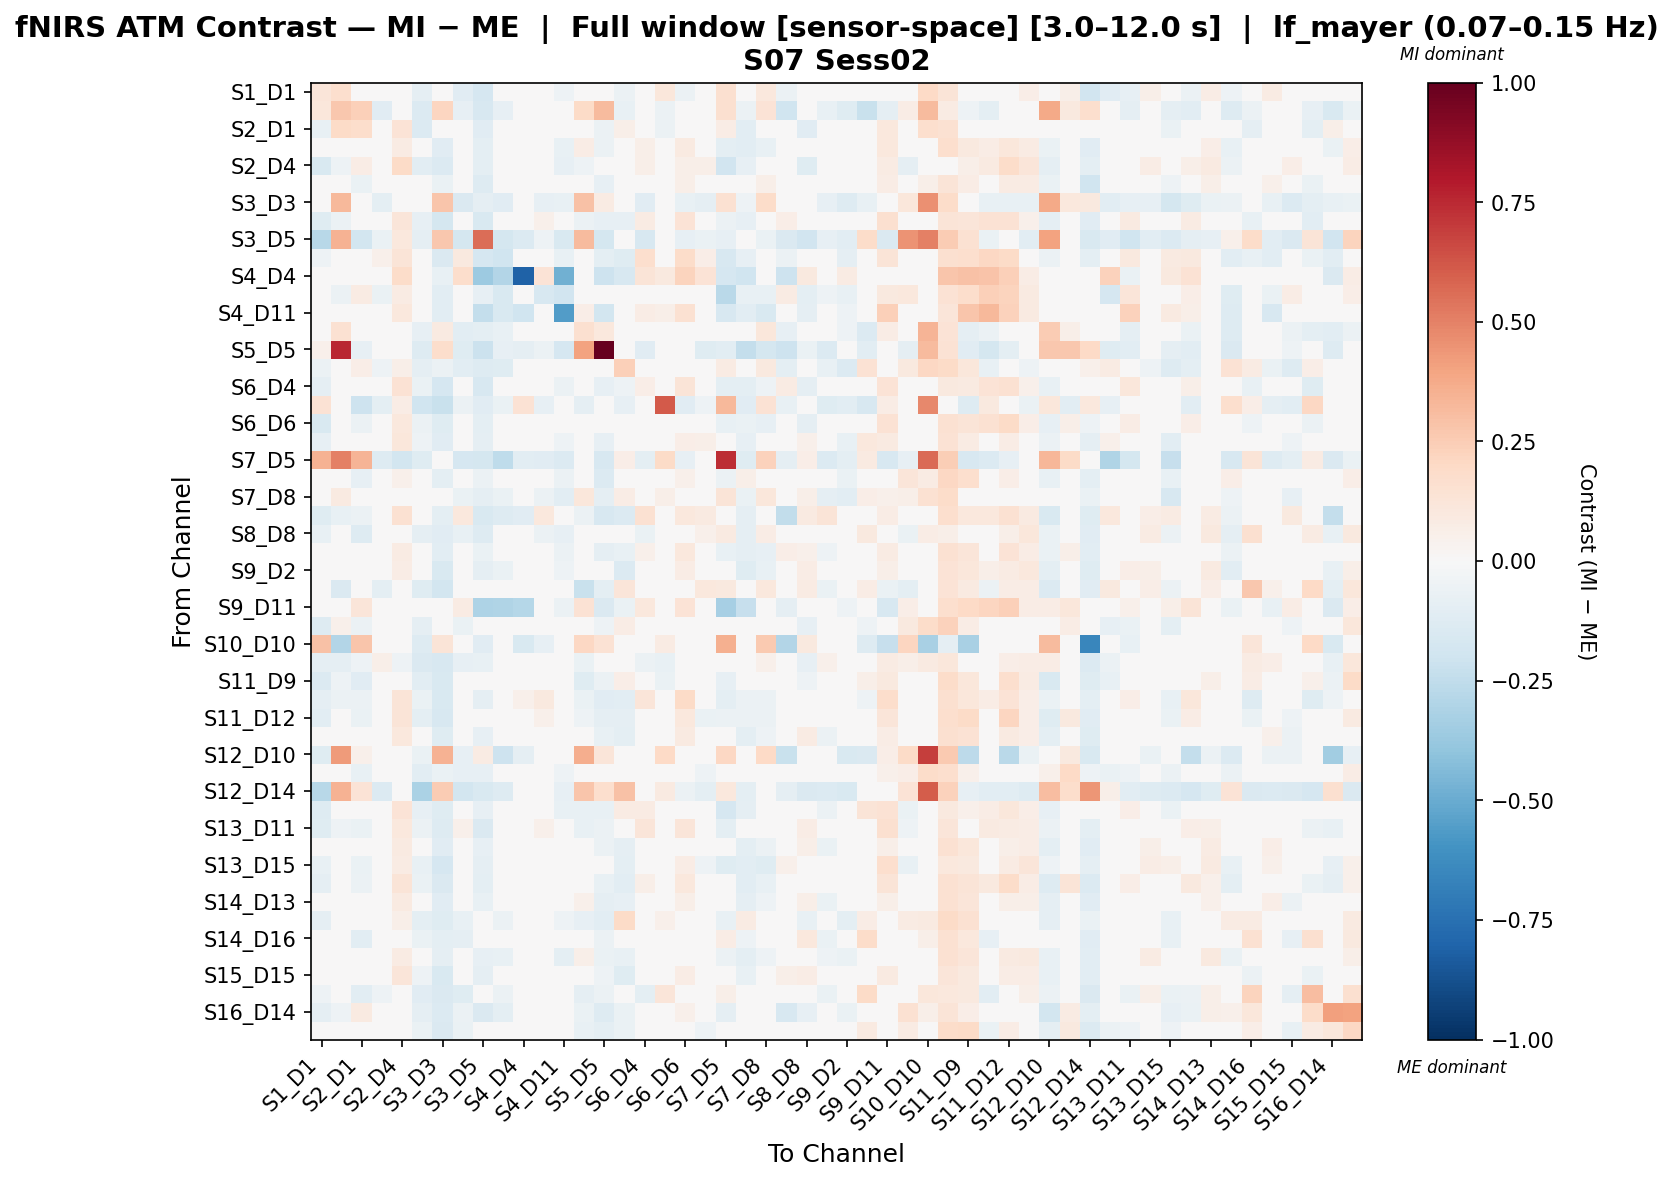

The file beside this chart, header and first rows:
, S1_D1 hbo, S1_D3 hbo, S2_D1 hbo, S2_D2 hbo, S2_D4 hbo, S3_D1 hbo, S3_D3 hbo, S3_D4 hbo, S3_D5 hbo, S4_D2 hbo, S4_D4 hbo, S4_D6 hbo, S4_D11 hbo, S5_D3 hbo, S5_D5 hbo, S5_D7 hbo, S6_D4 hbo, S6_D5 hbo, S6_D6 hbo, S6_D8 hbo, S7_D5 hbo, S7_D7 hbo, S7_D8 hbo
S1_D1 hbo, 0.1238, 0.1708, -0.02252, 0.025, -0.04128, -0.08756, -0.03296, -0.1142, -0.1672, -0.02392, 0.008311, -0.01984, -0.05248, 0.01507, 0.002542, -0.06191, -0.04105, 0.1138, -0.05827, -0.03553, 0.1592, -0.03407, 0.1091
S1_D3 hbo, 0.1129, 0.2722, 0.2375, -0.1149, -0.04631, -0.1329, 0.2134, -0.08342, -0.1595, -0.08461, 0.0, -0.02557, 0.0, 0.1939, 0.32, -0.07806, -0.04262, -0.05546, -0.02557, -0.01585, 0.1629, -0.05669, 0.133
S2_D1 hbo, -0.07386, 0.1875, 0.1744, 0.001611, 0.1342, -0.1341, -0.03616, -0.03884, -0.1156, -0.008777, 0.01408, 0.02466, -0.03472, 0.04734, -0.05636, 0.0557, 0.0274, -0.05853, 0.0003134, -0.01045, 0.07742, -0.1031, -0.005975
S2_D2 hbo, -0.01384, -0.04738, -0.01053, -0.00764, 0.0817, -0.0001601, -0.1109, 0.01136, -0.09387, -0.04815, -0.01215, -0.0162, -0.07452, 0.07399, -0.05565, -0.04357, 0.05742, -0.0103, 0.09242, 0.002126, -0.09911, -0.1033, -0.07156
S2_D4 hbo, -0.1496, -0.05028, 0.07421, 0.0317, 0.1896, -0.1066, -0.1355, -0.02227, -0.09384, -0.03361, 0.01668, 0.02135, -0.08086, -0.05006, -0.04717, 0.006879, 0.05539, 0.01244, 0.05752, 0.0612, -0.189, -0.07935, -0.04943
S3_D1 hbo, -0.03191, -0.03541, -0.0676, 0.04294, 0.03506, -0.03316, -0.06738, -0.04858, -0.1315, 0.0162, 0.02387, 0.02384, -0.04056, -0.01973, -0.08053, -0.04253, 0.02094, -0.00362, 0.05738, 0.03209, -0.01408, -0.005969, 0.05697
S3_D3 hbo, 0.01507, 0.3258, 0.00192, -0.09748, -0.01765, -0.04969, 0.2784, -0.1482, -0.09156, -0.113, -0.01228, -0.08017, -0.07596, 0.296, 0.08179, 0.04395, -0.1144, 0.01481, -0.07069, -0.08744, 0.156, -0.05282, 0.1814
S3_D4 hbo, -0.1177, -0.05647, -0.02216, 0.03475, 0.1215, -0.08566, -0.1734, 0.01987, -0.1523, 0.005453, 0.03091, 0.05353, -0.03462, -0.05794, -0.08002, -0.08266, 0.08313, -0.01293, 0.1351, 0.04042, -0.06194, -0.08238, -0.02617
S3_D5 hbo, -0.275, 0.3515, -0.1825, -0.06998, 0.1091, -0.09214, 0.2684, -0.1724, 0.5585, -0.179, -0.1404, -0.05026, -0.1543, 0.3168, -0.179, -0.01701, -0.1625, -0.02836, -0.07984, -0.06321, -0.08416, 0.00805, -0.06329
S4_D2 hbo, -0.05156, -0.04489, -0.01112, 0.05213, 0.1294, -0.02009, -0.1447, 0.09767, -0.1703, -0.1976, -0.03523, 0.0458, -0.0774, -0.01087, -0.09554, -0.1187, 0.1697, 0.0298, 0.1869, 0.06286, -0.1602, -0.08338, -0.01479
S4_D4 hbo, -0.02777, 0.0, 0.02862, -0.006995, 0.1811, 0.01479, -0.07527, 0.1741, -0.361, -0.2955, -0.8124, 0.1337, -0.4823, 0.04503, -0.21, -0.1584, 0.1303, 0.09643, 0.2218, 0.1352, -0.1714, -0.1979, 0.03237
S4_D6 hbo, -0.01716, -0.06092, 0.08082, -0.06997, 0.07868, -0.0307, -0.1051, 0.04747, -0.08134, -0.1523, 0.03654, -0.1569, -0.1913, -0.03143, -0.03951, 0.04347, 0.04221, -0.04819, 0.04818, 0.01881, -0.2692, -0.07389, -0.07591
S4_D11 hbo, -0.04544, -0.01205, 0.04097, -0.03189, 0.1078, 0.01348, -0.1038, 0.0452, -0.2353, -0.1551, -0.1986, -0.04645, -0.5623, 0.06564, -0.1842, 0.02748, 0.07636, 0.06172, 0.1558, -0.01815, -0.1575, -0.1046, -0.1511
S5_D3 hbo, -0.03428, 0.153, -0.01542, 0.02796, -0.003596, -0.07973, 0.09334, -0.1055, -0.1007, -0.07663, 0.01854, -0.02112, -0.01309, 0.1614, 0.1029, 0.003504, -0.03245, 0.03262, 0.01781, -0.03138, 0.01891, -0.01235, 0.1139
S5_D5 hbo, 0.0502, 0.7513, -0.08432, -0.04848, -0.009563, -0.1275, 0.1722, -0.122, -0.2127, -0.08108, -0.08761, -0.05964, -0.1688, 0.4012, 1.0, 0.04117, -0.1154, 0.01432, -0.04819, -0.1223, -0.1067, -0.237, -0.1777
S5_D7 hbo, -0.06169, 0.02408, 0.06313, -0.05365, 0.05844, -0.09138, -0.05788, -0.1068, -0.128, -0.125, -0.03146, -0.02071, -0.03708, 0.04517, -0.01785, 0.2349, -0.0436, -0.02442, -0.01571, 0.02359, 0.08451, -0.0009253, 0.09426
S6_D4 hbo, -0.09163, -0.03591, 0.01818, 0.018, 0.1445, -0.06696, -0.1675, 0.009013, -0.1627, -0.006534, 0.01092, 0.03842, -0.05985, -0.03476, -0.08066, -0.05413, 0.06705, -0.009211, 0.1279, 0.02501, -0.09815, -0.09942, -0.05162
S6_D5 hbo, 0.1421, -0.006687, -0.2101, -0.09879, 0.07136, -0.1971, -0.2215, -0.05775, -0.1118, -0.06374, 0.1444, -0.08135, 0.02111, -0.09123, 0.01506, -0.08072, -0.0348, 0.6132, -0.1101, -0.05011, 0.3247, -0.1143, 0.1453
S6_D6 hbo, -0.1518, -0.0321, -0.06119, 0.01193, 0.1078, -0.05626, -0.1183, 0.01593, -0.09461, -0.01144, 0.0384, -0.006443, -0.03717, 0.004421, -0.02542, -0.03286, 0.04982, -0.04692, 0.04672, -0.005688, -0.07732, -0.06691, -0.08483
S6_D8 hbo, -0.08132, -0.001698, -0.03227, -0.02261, 0.1161, -0.05166, -0.1151, -0.005765, -0.09328, -0.03082, 0.01364, 0.005427, -0.0544, -0.003139, -0.08539, 0.02632, 0.03962, -0.007832, 0.07011, 0.06091, 0.02186, -0.0821, 0.01576
S7_D5 hbo, 0.3491, 0.5077, 0.3398, -0.1261, -0.1864, -0.1177, 0.0474, -0.1657, -0.1734, -0.2573, -0.1044, -0.1133, -0.1362, -0.01757, -0.1596, 0.06794, -0.09722, 0.1941, -0.08441, 0.04121, 0.736, -0.1202, 0.2325
S7_D7 hbo, -0.02809, 0.002036, -0.08206, -0.02465, 0.05303, -0.0243, -0.09489, -0.04249, -0.05902, -0.04351, -0.03247, 0.00236, -0.0581, 0.04231, -0.1349, 0.04267, -0.004479, -0.01622, 0.0533, 0.0002046, -0.05782, 0.05712, -0.02139
S7_D8 hbo, 0.033, 0.08655, -0.04937, -0.04963, 0.006107, 0.004205, 0.04015, -0.07015, -0.08923, -0.06934, -0.007569, -0.0568, -0.1016, 0.1098, -0.09001, 0.07293, -0.0301, 0.06128, -0.002045, 0.01686, 0.1277, -0.06778, 0.1149
S8_D6 hbo, -0.1183, -0.07392, -0.06074, 0.02721, 0.1556, -0.047, -0.09833, 0.102, -0.1552, -0.1301, -0.1163, 0.1018, -0.04307, -0.05858, -0.1607, -0.1384, 0.1495, -0.04671, 0.1052, 0.09355, -0.04588, -0.0937, 0.001199
S8_D8 hbo, -0.07142, 0.01501, -0.1258, 0.01421, -0.04174, -0.0913, -0.112, -0.07743, -0.1296, -0.0176, 0.007392, -0.05714, -0.08495, -0.01536, -0.03977, -0.02807, -0.06755, 0.01719, -0.009314, 0.05074, 0.08817, -0.08829, 0.07632
S8_D15 hbo, -0.001101, -0.001858, 0.01415, 0.001445, 0.08285, -0.01119, -0.1032, 0.01003, -0.06403, -0.01245, 0.01014, -0.002777, -0.05946, 0.01562, -0.09109, -0.07323, 0.0535, -0.02766, 0.1023, -0.0061, -0.07204, -0.09372, -0.08412
S9_D2 hbo, -0.005067, 0.01752, -0.04381, -0.01492, 0.07596, -0.03101, -0.151, -0.004909, -0.09262, -0.06415, 0.006559, 0.005245, -0.05126, 0.005971, -0.02973, -0.1364, 0.04238, -0.003084, 0.07059, -0.01384, -0.04443, -0.1228, -0.07809
S9_D9 hbo, -0.04954, -0.1473, -0.03236, -0.09743, 0.0432, -0.1227, -0.184, -0.04301, -0.0115, -0.01866, 0.01619, 0.001133, -0.0225, -0.2209, -0.09878, 0.1203, 0.01326, 0.01176, -0.001307, 0.1073, 0.09639, -0.02693, 0.1019
S9_D11 hbo, 0.006111, -0.02687, 0.1225, 0.04079, 0.03651, 0.04724, -0.03119, 0.08254, -0.3052, -0.2984, -0.2824, -0.005621, -0.05692, 0.1412, -0.1445, -0.06861, 0.1061, 0.008998, 0.1392, 0.03018, -0.329, -0.2273, 0.005292
S10_D9 hbo, -0.131, 0.05163, -0.0577, -0.02079, -0.01992, -0.09316, -0.0167, -0.06532, -0.04447, -0.0172, -0.002669, 0.02705, -0.04596, -0.00104, -0.05392, 0.07473, -0.0382, 0.008955, 0.01853, -0.02033, -0.01841, 0.0424, 0.01218
S10_D10 hbo, 0.2936, -0.2957, 0.2806, 0.01022, 0.01022, -0.1316, 0.1316, -0.03524, -0.1149, 0.0, -0.1515, -0.08527, 0.0, 0.2068, 0.1431, 0.02474, 0.01022, 0.08413, 0.01022, 0.0, 0.354, 0.02163, 0.2648
S10_D12 hbo, -0.08614, -0.08876, -0.05465, 0.06116, -0.0504, -0.1482, -0.157, -0.0811, -0.07273, 0.007489, 0.04564, -0.01895, -0.03272, -0.06573, -8.631149100492738e-05, 0.03393, -0.06102, -0.07497, 0.02035, 0.01553, 0.04406, 0.01749, 0.05243
S11_D9 hbo, -0.1355, -0.05041, -0.1094, 0.02539, 0.0444, -0.1089, -0.1538, -0.03023, -0.02443, 0.0135, 0.02436, 0.01885, -0.01644, -0.1188, -0.06025, 0.07017, 0.004996, -0.06625, 0.03944, -0.005319, -0.08379, 0.01614, -0.03615
S11_D11 hbo, -0.09113, -0.05846, -0.05913, 0.03413, 0.1293, -0.07013, -0.1511, 0.02606, -0.09189, 0.04011, 0.05426, 0.09383, 0.0364, -0.06333, -0.1149, -0.103, 0.1206, 0.01683, 0.1942, 0.01624, -0.09837, -0.06152, -0.06121
S11_D12 hbo, -0.1077, 0.008211, -0.06698, -0.007535, 0.1262, -0.09441, -0.1598, -0.02793, -0.03713, -0.009606, 0.02649, 0.05146, -0.009916, -0.0536, -0.08818, -0.0879, 0.04191, 0.003833, 0.1023, -0.0638, -0.0575, -0.05474, -0.06182
S11_D13 hbo, -0.004474, 0.01712, -0.04139, -0.005742, 0.1024, -0.03233, -0.1204, -0.03019, -0.08572, -0.01617, 0.01949, 0.009656, -0.01708, 0.03469, -0.07797, -0.09687, 0.0176, 0.01024, 0.09375, -0.03403, -0.01805, -0.09457, -0.05385
S12_D10 hbo, -0.118, 0.4225, 0.05089, -0.0321, -0.04625, -0.06492, 0.3442, -0.08519, 0.08514, -0.2054, -0.08905, 0.01345, 0.0, 0.3643, 0.12, -0.01233, -0.03564, 0.2002, -0.01889, -0.03541, 0.2067, -0.02315, 0.199
S12_D12 hbo, -0.03983, 0.04885, -0.07126, -0.02385, 0.0394, -0.1029, -0.07026, -0.08128, -0.07985, -0.04647, 0.009766, -0.03295, -0.05315, 0.02973, 0.01563, -0.01183, -0.03976, -0.01025, 0.01516, -0.05342, 0.04387, -0.02607, -0.01035
S12_D14 hbo, -0.28, 0.3453, 0.1405, -0.1343, 0.01074, -0.3142, 0.2561, -0.1804, -0.156, -0.1268, -0.04135, -0.01559, -0.08271, 0.2765, 0.1649, 0.2936, -0.001174, 0.09195, -0.05844, -0.0971, 0.1088, -0.09771, -0.006057
S13_D6 hbo, -0.1254, -0.03225, -0.02042, 0.02903, 0.1376, -0.08407, -0.1206, 0.03757, -0.08278, -0.03518, 0.03017, -0.04659, -0.07426, -0.07713, -0.07669, 0.08156, 0.08527, -0.0333, 0.03529, 0.03905, -0.1668, -0.08885, -0.0278
S13_D11 hbo, -0.1241, -0.05333, -0.06305, 0.03329, 0.1023, -0.06033, -0.1306, 0.05397, -0.1437, -0.04315, -0.03763, 0.05314, -0.04762, -0.07584, -0.06179, -0.04107, 0.1228, 0.0158, 0.123, 0.04691, -0.09779, -0.03132, -0.02184
S13_D13 hbo, 0.008572, 0.02481, -0.04239, -0.01123, 0.09331, -0.02611, -0.1157, -0.03156, -0.07981, -0.02437, 0.01155, 0.006815, -0.04145, 0.044, -0.06158, -0.08865, 0.01339, 0.03449, 0.04938, -0.03654, -0.02645, -0.09795, -0.05682
S13_D15 hbo, -0.07641, -0.001076, -0.06414, 0.01328, 0.08417, -0.07706, -0.1696, -0.008798, -0.08759, 0.006963, 0.02591, 0.03299, -0.03286, 0.006682, -0.03293, -0.09772, 0.03873, 0.02707, 0.07812, -0.05333, -0.1197, -0.1032, -0.122
S14_D12 hbo, -0.09071, -0.02092, -0.05722, -0.003993, 0.1261, -0.06513, -0.1454, -0.0008493, -0.09473, -0.01787, 0.01609, 0.02003, -0.03342, -0.01422, -0.07753, -0.1017, 0.05689, -0.02814, 0.1051, 0.008787, -0.03326, -0.1051, -0.07308
S14_D13 hbo, 0.01415, 0.01574, -0.03269, 0.008175, 0.093, -0.02259, -0.1109, -0.03436, -0.07303, -0.01326, 7.952809039190402e-05, 0.007086, -0.03996, 0.05253, -0.08649, -0.08408, 0.01183, 0.02415, 0.06062, -0.03449, -0.01729, -0.08622, -0.05252
S14_D14 hbo, -0.08822, -0.0493, 0.002777, -0.03532, 0.05981, -0.1008, -0.1207, -0.07183, -0.04108, -0.05672, 0.02564, 0.004911, -0.0531, -0.07848, -0.102, 0.1921, 0.02789, 0.05245, 0.03217, -0.005014, -0.07261, 0.07846, -0.0395
S14_D16 hbo, -0.01525, 0.02674, -0.1054, -0.04059, 0.0273, -0.06649, -0.0939, -0.08756, -0.0102, -0.04544, -0.008525, -0.01934, -0.04905, -0.01648, -0.05844, 0.02721, -0.04421, 0.0381, -0.0279, -0.03366, 0.07508, -0.05203, 0.0188
S15_D13 hbo, 0.03322, 0.04537, -0.03053, -0.004795, 0.08053, -0.003159, -0.09213, -0.02367, -0.08203, -0.0766, 0.008403, -0.009062, -0.09686, 0.05732, -0.06282, -0.07129, 0.003337, 0.01353, 0.04099, -0.01841, -0.06162, -0.101, -0.0521
S15_D15 hbo, -0.03327, 0.03196, -0.03531, 0.03655, 0.1178, -0.05217, -0.1486, -0.01483, -0.09316, 0.009175, 0.005129, 0.03446, -0.03818, -0.009831, -0.05261, -0.12, 0.03719, -0.02565, 0.07499, -0.01686, -0.04595, -0.07296, -0.04795
S15_D16 hbo, -0.05075, 0.02056, -0.105, -0.05147, -0.02139, -0.1116, -0.1439, -0.1226, -0.02767, -0.05565, 0.01765, -0.02668, -0.03102, -0.09069, -0.05811, 0.04395, -0.1015, 0.1186, -0.04517, -0.002997, 0.0624, -0.0298, 0.02999
S16_D14 hbo, -0.09257, -0.05303, 0.08727, -0.04128, 0.03105, -0.09257, -0.1363, -0.05723, -0.1445, -0.1008, 0.00184, 0.009871, -0.01547, -0.06752, -0.1303, -0.06354, 0.04242, 0.007858, 0.05146, 0.02773, -0.08766, -0.02066, -0.02667
S16_D16 hbo, -0.01261, -0.004589, -0.04417, -0.02746, 0.03478, -0.06862, -0.1429, -0.06338, -0.01211, -0.03817, 0.02355, 0.008812, -0.02723, -0.07651, -0.09434, -0.07029, -0.01953, -0.001052, 0.02787, -0.05211, -0.04576, -0.02294, -0.03988
